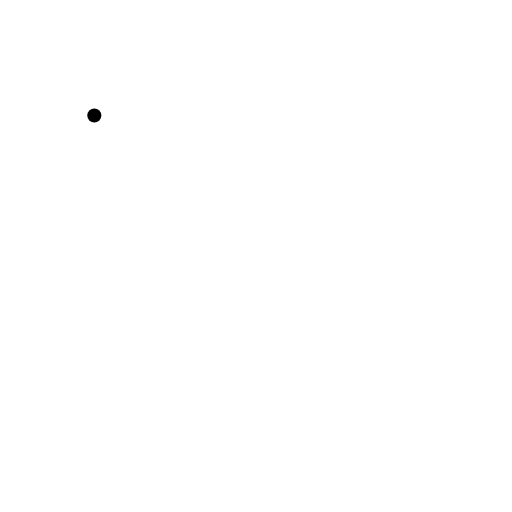
t = 0.00 s
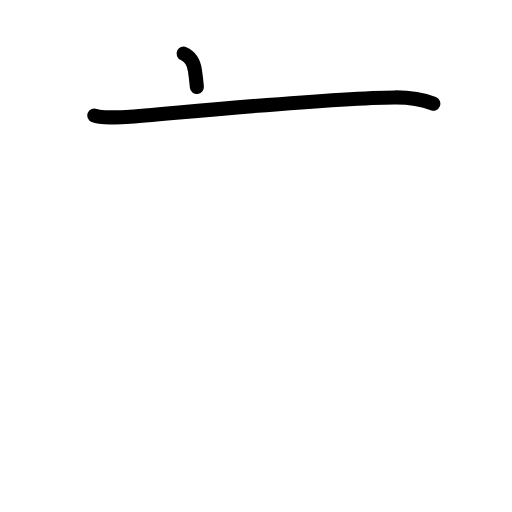
t = 1.60 s
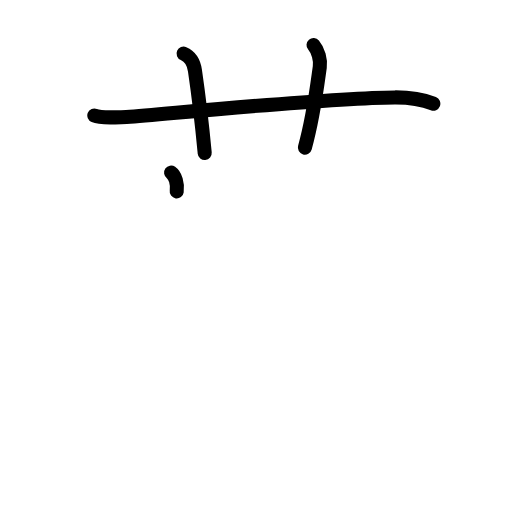
t = 3.20 s
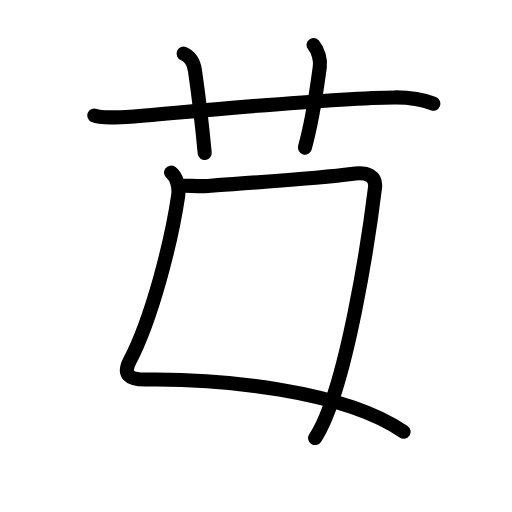
t = 4.80 s
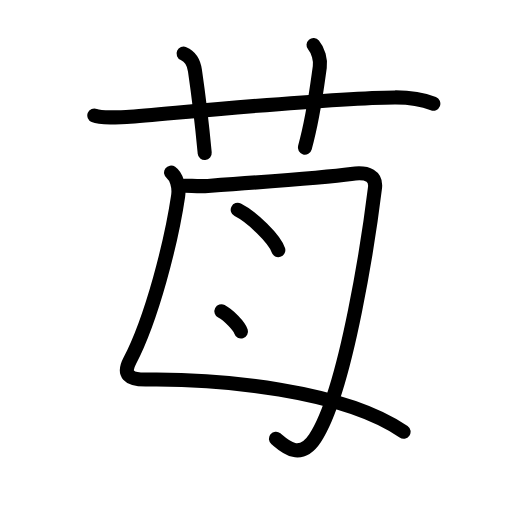
t = 6.40 s
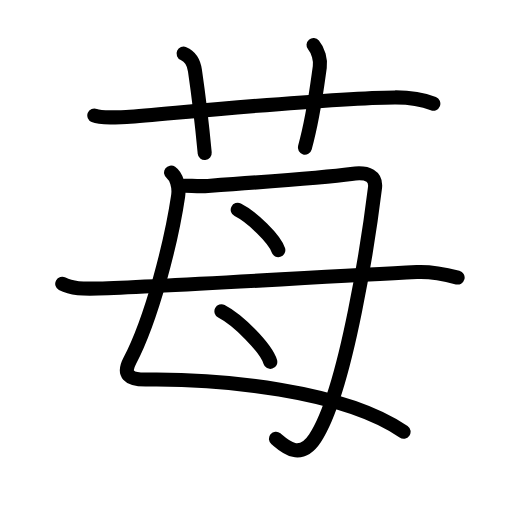
t = 8.00 s

The animated SVG that drew these frames (rendered in a browser with its animation timeline set to each time). Animation: 28 SMIL elements (animate=28); one cycle of 8.00 s.

<?xml version="1.0" encoding="UTF-8"?>
<!--
AniKanjiVG is licensed by CC-BY-SA Paul C. Sommerhoff (https://bitbucket.org/sommerhoff/anikanjivg).
AniKanjiVG uses KanjiVG which is licensed by CC-BY-SA Ulrich Apel (http://kanjivg.tagaini.net).
See also http://creativecommons.org/licenses/by-sa/3.0/
-->
<svg xmlns:kvg='http://kanjivg.tagaini.net' xmlns='http://www.w3.org/2000/svg' width='109' height='109' viewBox='0 0 109 109' style='fill:none;stroke:#000000;stroke-width:3;stroke-linecap:round;stroke-linejoin:round;' id="kvg:kanji_082fa"><g id="kvg:082fa" kvg:element="苺"><g id="kvg:082fa-g1" kvg:element="艹" kvg:variant="true" kvg:original="艸" kvg:position="top" kvg:radical="general"><path id="kvg:082fa-s1" kvg:type="㇐" d="M20.08,24.58c1.29,0.53,5.54,0.44,6.83,0.33c11.9-0.96,43.45-4.09,57.17-4.17c2.16-0.01,5.42,0.25,8.17,1.33"><animate attributeName="d" begin="0.0s" dur="0.3333333333333333s" from="M20.08,24.58C20.08,24.58,20.08,24.58,20.08,24.58" to="M20.08,24.58c1.29,0.53,5.54,0.44,6.83,0.33" />
<animate attributeName="d" begin="0.3333333333333333s" dur="0.3333333333333333s" from="M20.08,24.58c1.29,0.53,5.54,0.44,6.83,0.33c0,0,0,0,0,0,0" to="M20.08,24.58c1.29,0.53,5.54,0.44,6.83,0.33c11.9-0.96,43.45-4.09,57.17-4.17" />
<animate attributeName="d" begin="0.6666666666666666s" dur="0.3333333333333333s" from="M20.08,24.58c1.29,0.53,5.54,0.44,6.83,0.33c11.9-0.96,43.45-4.09,57.17-4.17c0,0,0,0,0,0,0" to="M20.08,24.58c1.29,0.53,5.54,0.44,6.83,0.33c11.9-0.96,43.45-4.09,57.17-4.17c2.16-0.01,5.42,0.25,8.17,1.33" />
</path>
<path id="kvg:082fa-s2" kvg:type="㇑a" d="M39.08,11.42C41,12.25,41.37,14.11,41.5,15c1.25,8.58,1.75,14.08,2.08,17.58"><animate attributeName="d" begin="1.0s" dur="0.5s" from="M39.08,11.42C39.08,11.42,39.08,11.42,39.08,11.42" to="M39.08,11.42C41,12.25,41.37,14.11,41.5,15" />
<animate attributeName="d" begin="1.5s" dur="0.5s" from="M39.08,11.42C41,12.25,41.37,14.11,41.5,15c0,0,0,0,0,0,0" to="M39.08,11.42C41,12.25,41.37,14.11,41.5,15c1.25,8.58,1.75,14.08,2.08,17.58" />
<animate attributeName="d" begin="0s" dur="1.0s" from="M-100,-100" to="M-100,-100" />
</path>
<path id="kvg:082fa-s3" kvg:type="㇑a" d="M66.75,9.58c1,1.17,1.54,3.16,1.33,4.67c-0.67,4.83-1.33,10.5-3.17,17.17"><animate attributeName="d" begin="2.0s" dur="0.5s" from="M66.75,9.58C66.75,9.58,66.75,9.58,66.75,9.58" to="M66.75,9.58c1,1.17,1.54,3.16,1.33,4.67" />
<animate attributeName="d" begin="2.5s" dur="0.5s" from="M66.75,9.58c1,1.17,1.54,3.16,1.33,4.67c0,0,0,0,0,0,0" to="M66.75,9.58c1,1.17,1.54,3.16,1.33,4.67c-0.67,4.83-1.33,10.5-3.17,17.17" />
<animate attributeName="d" begin="0s" dur="2.0s" from="M-100,-100" to="M-100,-100" />
</path>
</g>
<g id="kvg:082fa-g2" kvg:element="母" kvg:position="bottom"><g id="kvg:082fa-g3" kvg:element="毋" kvg:part="1" kvg:variant="true"><path id="kvg:082fa-s4" kvg:type="㇛" d="M36.42,36.75c1.12,0.79,1.8,2.95,1.5,5c-1.44,9.7-5.55,25.98-10.29,35.05c-1.45,2.77-0.43,4.05,3.58,4C46.65,80.6,73,83,85.92,91.92"><animate attributeName="d" begin="3.0s" dur="0.25s" from="M36.42,36.75C36.42,36.75,36.42,36.75,36.42,36.75" to="M36.42,36.75c1.12,0.79,1.8,2.95,1.5,5" />
<animate attributeName="d" begin="3.25s" dur="0.25s" from="M36.42,36.75c1.12,0.79,1.8,2.95,1.5,5c0,0,0,0,0,0,0" to="M36.42,36.75c1.12,0.79,1.8,2.95,1.5,5c-1.44,9.7-5.55,25.98-10.29,35.05" />
<animate attributeName="d" begin="3.5s" dur="0.25s" from="M36.42,36.75c1.12,0.79,1.8,2.95,1.5,5c-1.44,9.7-5.55,25.98-10.29,35.05c0,0,0,0,0,0,0" to="M36.42,36.75c1.12,0.79,1.8,2.95,1.5,5c-1.44,9.7-5.55,25.98-10.29,35.05c-1.45,2.77-0.43,4.05,3.58,4" />
<animate attributeName="d" begin="3.75s" dur="0.25s" from="M36.42,36.75c1.12,0.79,1.8,2.95,1.5,5c-1.44,9.7-5.55,25.98-10.29,35.05c-1.45,2.77-0.43,4.05,3.58,4c0,0,0,0,0,0,0" to="M36.42,36.75c1.12,0.79,1.8,2.95,1.5,5c-1.44,9.7-5.55,25.98-10.29,35.05c-1.45,2.77-0.43,4.05,3.58,4C46.65,80.6,73,83,85.92,91.92" />
<animate attributeName="d" begin="0s" dur="3.0s" from="M-100,-100" to="M-100,-100" />
</path>
<path id="kvg:082fa-s5" kvg:type="㇆" d="M38.58,39.58c0.98-0.13,3.67,0.14,5.67,0c8.25-0.58,25.46-1.86,30.52-2.55c3.69-0.51,5.36,0.53,5.06,2.97c-1.12,9.14-5.96,42.91-12.75,53.25c-3.37,5.13-6.9,1.34-8.33,0.17"><animate attributeName="d" begin="4.0s" dur="0.2s" from="M38.58,39.58C38.58,39.58,38.58,39.58,38.58,39.58" to="M38.58,39.58c0.98-0.13,3.67,0.14,5.67,0" />
<animate attributeName="d" begin="4.2s" dur="0.2s" from="M38.58,39.58c0.98-0.13,3.67,0.14,5.67,0c0,0,0,0,0,0,0" to="M38.58,39.58c0.98-0.13,3.67,0.14,5.67,0c8.25-0.58,25.46-1.86,30.52-2.55" />
<animate attributeName="d" begin="4.4s" dur="0.2s" from="M38.58,39.58c0.98-0.13,3.67,0.14,5.67,0c8.25-0.58,25.46-1.86,30.52-2.55c0,0,0,0,0,0,0" to="M38.58,39.58c0.98-0.13,3.67,0.14,5.67,0c8.25-0.58,25.46-1.86,30.52-2.55c3.69-0.51,5.36,0.53,5.06,2.97" />
<animate attributeName="d" begin="4.6s" dur="0.2s" from="M38.58,39.58c0.98-0.13,3.67,0.14,5.67,0c8.25-0.58,25.46-1.86,30.52-2.55c3.69-0.51,5.36,0.53,5.06,2.97c0,0,0,0,0,0,0" to="M38.58,39.58c0.98-0.13,3.67,0.14,5.67,0c8.25-0.58,25.46-1.86,30.52-2.55c3.69-0.51,5.36,0.53,5.06,2.97c-1.12,9.14-5.96,42.91-12.75,53.25" />
<animate attributeName="d" begin="4.8s" dur="0.2s" from="M38.58,39.58c0.98-0.13,3.67,0.14,5.67,0c8.25-0.58,25.46-1.86,30.52-2.55c3.69-0.51,5.36,0.53,5.06,2.97c-1.12,9.14-5.96,42.91-12.75,53.25c0,0,0,0,0,0,0" to="M38.58,39.58c0.98-0.13,3.67,0.14,5.67,0c8.25-0.58,25.46-1.86,30.52-2.55c3.69-0.51,5.36,0.53,5.06,2.97c-1.12,9.14-5.96,42.91-12.75,53.25c-3.37,5.13-6.9,1.34-8.33,0.17" />
<animate attributeName="d" begin="0s" dur="4.0s" from="M-100,-100" to="M-100,-100" />
</path>
</g>
<path id="kvg:082fa-s6" kvg:type="㇔" d="M50.61,44.66c3.05,1.52,7.88,6.23,8.64,8.59"><animate attributeName="d" begin="5.0s" dur="1.0s" from="M50.61,44.66C50.61,44.66,50.61,44.66,50.61,44.66" to="M50.61,44.66c3.05,1.52,7.88,6.23,8.64,8.59" />
<animate attributeName="d" begin="0s" dur="5.0s" from="M-100,-100" to="M-100,-100" />
</path>
<path id="kvg:082fa-s7" kvg:type="㇔" d="M47.14,66.27c3.67,1.9,9.48,7.82,10.4,10.77"><animate attributeName="d" begin="6.0s" dur="1.0s" from="M47.14,66.27C47.14,66.27,47.14,66.27,47.14,66.27" to="M47.14,66.27c3.67,1.9,9.48,7.82,10.4,10.77" />
<animate attributeName="d" begin="0s" dur="6.0s" from="M-100,-100" to="M-100,-100" />
</path>
<g id="kvg:082fa-g4" kvg:element="毋" kvg:part="2" kvg:variant="true"><path id="kvg:082fa-s8" kvg:type="㇐" d="M13.25,60.42c2,1.08,4.5,1.08,7.67,1c12.8-0.34,47.35-2.52,67.83-3.5c3.5-0.17,6.52,0.61,8.67,1.17"><animate attributeName="d" begin="7.0s" dur="0.3333333333333333s" from="M13.25,60.42C13.25,60.42,13.25,60.42,13.25,60.42" to="M13.25,60.42c2,1.08,4.5,1.08,7.67,1" />
<animate attributeName="d" begin="7.333333333333333s" dur="0.3333333333333333s" from="M13.25,60.42c2,1.08,4.5,1.08,7.67,1c0,0,0,0,0,0,0" to="M13.25,60.42c2,1.08,4.5,1.08,7.67,1c12.8-0.34,47.35-2.52,67.83-3.5" />
<animate attributeName="d" begin="7.666666666666667s" dur="0.3333333333333333s" from="M13.25,60.42c2,1.08,4.5,1.08,7.67,1c12.8-0.34,47.35-2.52,67.83-3.5c0,0,0,0,0,0,0" to="M13.25,60.42c2,1.08,4.5,1.08,7.67,1c12.8-0.34,47.35-2.52,67.83-3.5c3.5-0.17,6.52,0.61,8.67,1.17" />
<animate attributeName="d" begin="0s" dur="7.0s" from="M-100,-100" to="M-100,-100" />
</path>
</g>
</g>
</g>
</svg>
